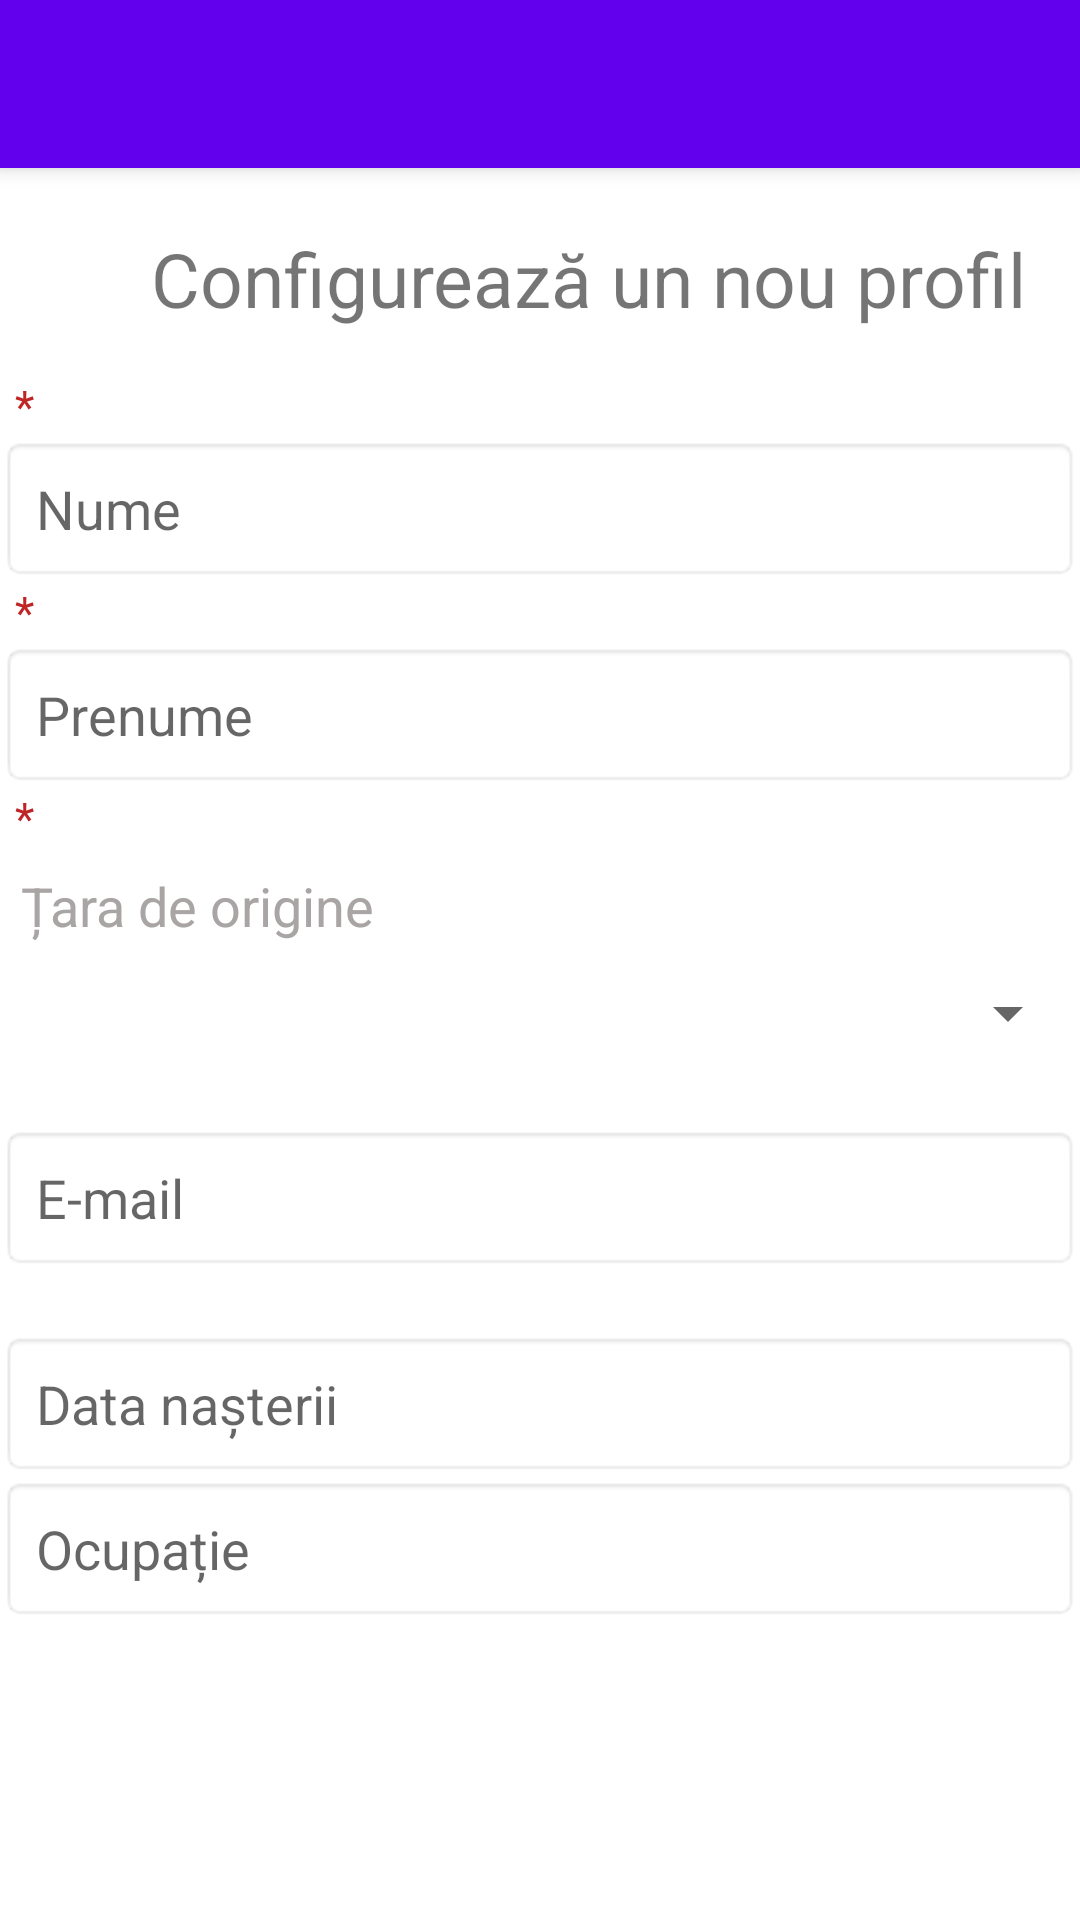

Android layout source for this screen:
<!-- AndroidManifest.xml: activity theme Theme.SecondTry.NoActionBar -->
<!-- res/layout/activity_user.xml -->
<?xml version="1.0" encoding="utf-8"?>
<androidx.coordinatorlayout.widget.CoordinatorLayout
    xmlns:android="http://schemas.android.com/apk/res/android"
    xmlns:app="http://schemas.android.com/apk/res-auto"
    xmlns:tools="http://schemas.android.com/tools"
    android:layout_width="match_parent"
    android:layout_height="match_parent"
    tools:context="com.example.doctorBudget.Activities.UserActivity">

    <com.google.android.material.appbar.AppBarLayout
        android:layout_width="match_parent"
        android:layout_height="wrap_content"
        android:theme="@style/Theme.SecondTry.AppBarOverlay">

        <androidx.appcompat.widget.Toolbar
            android:id="@+id/toolbar"
            android:layout_width="match_parent"
            android:layout_height="?attr/actionBarSize"
            android:background="?attr/colorPrimary"
            app:popupTheme="@style/Theme.SecondTry.PopupOverlay" />

    </com.google.android.material.appbar.AppBarLayout>

    <include layout="@layout/content_user" />

</androidx.coordinatorlayout.widget.CoordinatorLayout>
<!-- res/layout/content_user.xml (included above) -->
<?xml version="1.0" encoding="utf-8"?>
<LinearLayout

    xmlns:android="http://schemas.android.com/apk/res/android"
    xmlns:app="http://schemas.android.com/apk/res-auto"
    xmlns:tools="http://schemas.android.com/tools"
    android:layout_width="match_parent"
    android:layout_height="match_parent"
    android:orientation="vertical"
    app:layout_behavior="@string/appbar_scrolling_view_behavior"
    tools:context="com.example.doctorBudget.Activities.UserActivity">


    <TextView
        android:id="@+id/txt_view_new_user_title"
        android:layout_width="372dp"
        android:layout_height="44dp"
        android:layout_marginStart="10dp"
        android:layout_marginTop="20dp"
        android:text="@string/txt_view_new_user_title"
        android:textAlignment="center"
        android:textSize="25sp" />

    <TextView
        android:id="@+id/txt_view_required_lstNme"
        android:layout_width="255dp"
        android:layout_height="wrap_content"
        android:layout_marginStart="5dp"
        android:layout_marginTop="5dp"
        android:text="@string/txt_view_star"
        android:textAlignment="textStart"
        android:textColor="#BF2525"
        android:textSize="15sp" />

    <EditText
        android:id="@+id/edt_txt_last_name"
        android:layout_width="match_parent"
        android:layout_height="wrap_content"
        android:background="@android:drawable/editbox_background"
        android:hint="@string/hint_last_name"
        android:padding="12dp" />

    <TextView
        android:id="@+id/txt_view_required_fstNme"
        android:layout_width="255dp"
        android:layout_height="wrap_content"
        android:layout_marginStart="5dp"
        android:text="@string/txt_view_star"
        android:textAlignment="textStart"
        android:textColor="#BF2525"
        android:textSize="15sp" />

    <EditText
        android:id="@+id/edt_txt_first_name"
        android:layout_width="match_parent"
        android:layout_height="wrap_content"
        android:background="@android:drawable/editbox_background"
        android:hint="@string/hint_first_name"
        android:padding="12dp" />

    <TextView
        android:id="@+id/txt_view_required_country"
        android:layout_width="255dp"
        android:layout_height="wrap_content"
        android:layout_marginStart="5dp"
        android:text="@string/txt_view_star"
        android:textAlignment="textStart"
        android:textColor="#BF2525"
        android:textSize="15sp" />

    <TextView
        android:id="@+id/txt_view_ChooseCountry"
        android:layout_width="match_parent"
        android:layout_height="38dp"
        android:padding="7dp"
        android:text="@string/hint_country"
        android:textAlignment="textStart"
        android:textColor="#AAA5A5"
        android:textSize="18sp" />

    <Spinner
        android:id="@+id/spinner_Country"
        android:layout_width="match_parent"
        android:layout_height="34dp" />

    <TextView
        android:id="@+id/txt_view_reg_email"
        android:layout_width="398dp"
        android:layout_height="wrap_content"
        android:layout_marginStart="5dp"
        android:textAlignment="textStart"
        android:textColor="#BF2525"
        android:textSize="15sp" />

    <EditText
        android:id="@+id/edt_txt_email"
        android:layout_width="match_parent"
        android:layout_height="wrap_content"
        android:background="@android:drawable/editbox_background"
        android:hint="@string/hint_email"
        android:padding="12dp"
        android:inputType="textEmailAddress"/>

    <TextView
        android:id="@+id/txt_view_reg_birthDay"
        android:layout_width="398dp"
        android:layout_height="wrap_content"
        android:layout_marginStart="5dp"
        android:textAlignment="textStart"
        android:textColor="#BF2525"
        android:textSize="15sp" />

    <EditText
        android:id="@+id/edt_txt_birthDay"
        android:layout_width="match_parent"
        android:layout_height="wrap_content"
        android:background="@android:drawable/editbox_background"
        android:hint="@string/hint_bday"
        android:padding="12dp"
        android:inputType="date"/>


    <EditText
        android:id="@+id/edt_txt_occupation"
        android:layout_width="match_parent"
        android:layout_height="wrap_content"
        android:background="@android:drawable/editbox_background"
        android:hint="@string/hint_occupation"
        android:padding="12dp" />


    <ImageView

        android:id="@+id/img_profile_user_upload"
        android:layout_width="149dp"
        android:layout_height="114dp"
        android:layout_marginStart="120dp"
        android:layout_marginTop="5dp"
        android:src="@drawable/ic_account_circle" />

    <Button
            android:id="@+id/btn_add_user"
            android:layout_width="245dp"
            android:layout_height="67dp"
            android:layout_marginTop="5dp"
            android:layout_marginStart="80dp"
            android:text="@string/btn_add" />


</LinearLayout>
<!-- resources referenced by this layout -->
<resources>
  <string name="btn_add">Adaugă</string>
  <string name="hint_bday">Data nașterii</string>
  <string name="hint_country">Țara de origine</string>
  <string name="hint_email">E-mail</string>
  <string name="hint_first_name">Prenume</string>
  <string name="hint_last_name">Nume</string>
  <string name="hint_occupation">Ocupație</string>
  <string name="txt_view_new_user_title">Configurează un nou profil</string>
  <string name="txt_view_star">*</string>
  <style name="Theme.SecondTry.AppBarOverlay" parent="ThemeOverlay.AppCompat.Dark.ActionBar" />
  <style name="Theme.SecondTry.PopupOverlay" parent="ThemeOverlay.AppCompat.Light" />
  <style name="Theme.SecondTry.NoActionBar">
          <item name="windowActionBar">false</item>
          <item name="windowNoTitle">true</item>
      </style>
</resources>
